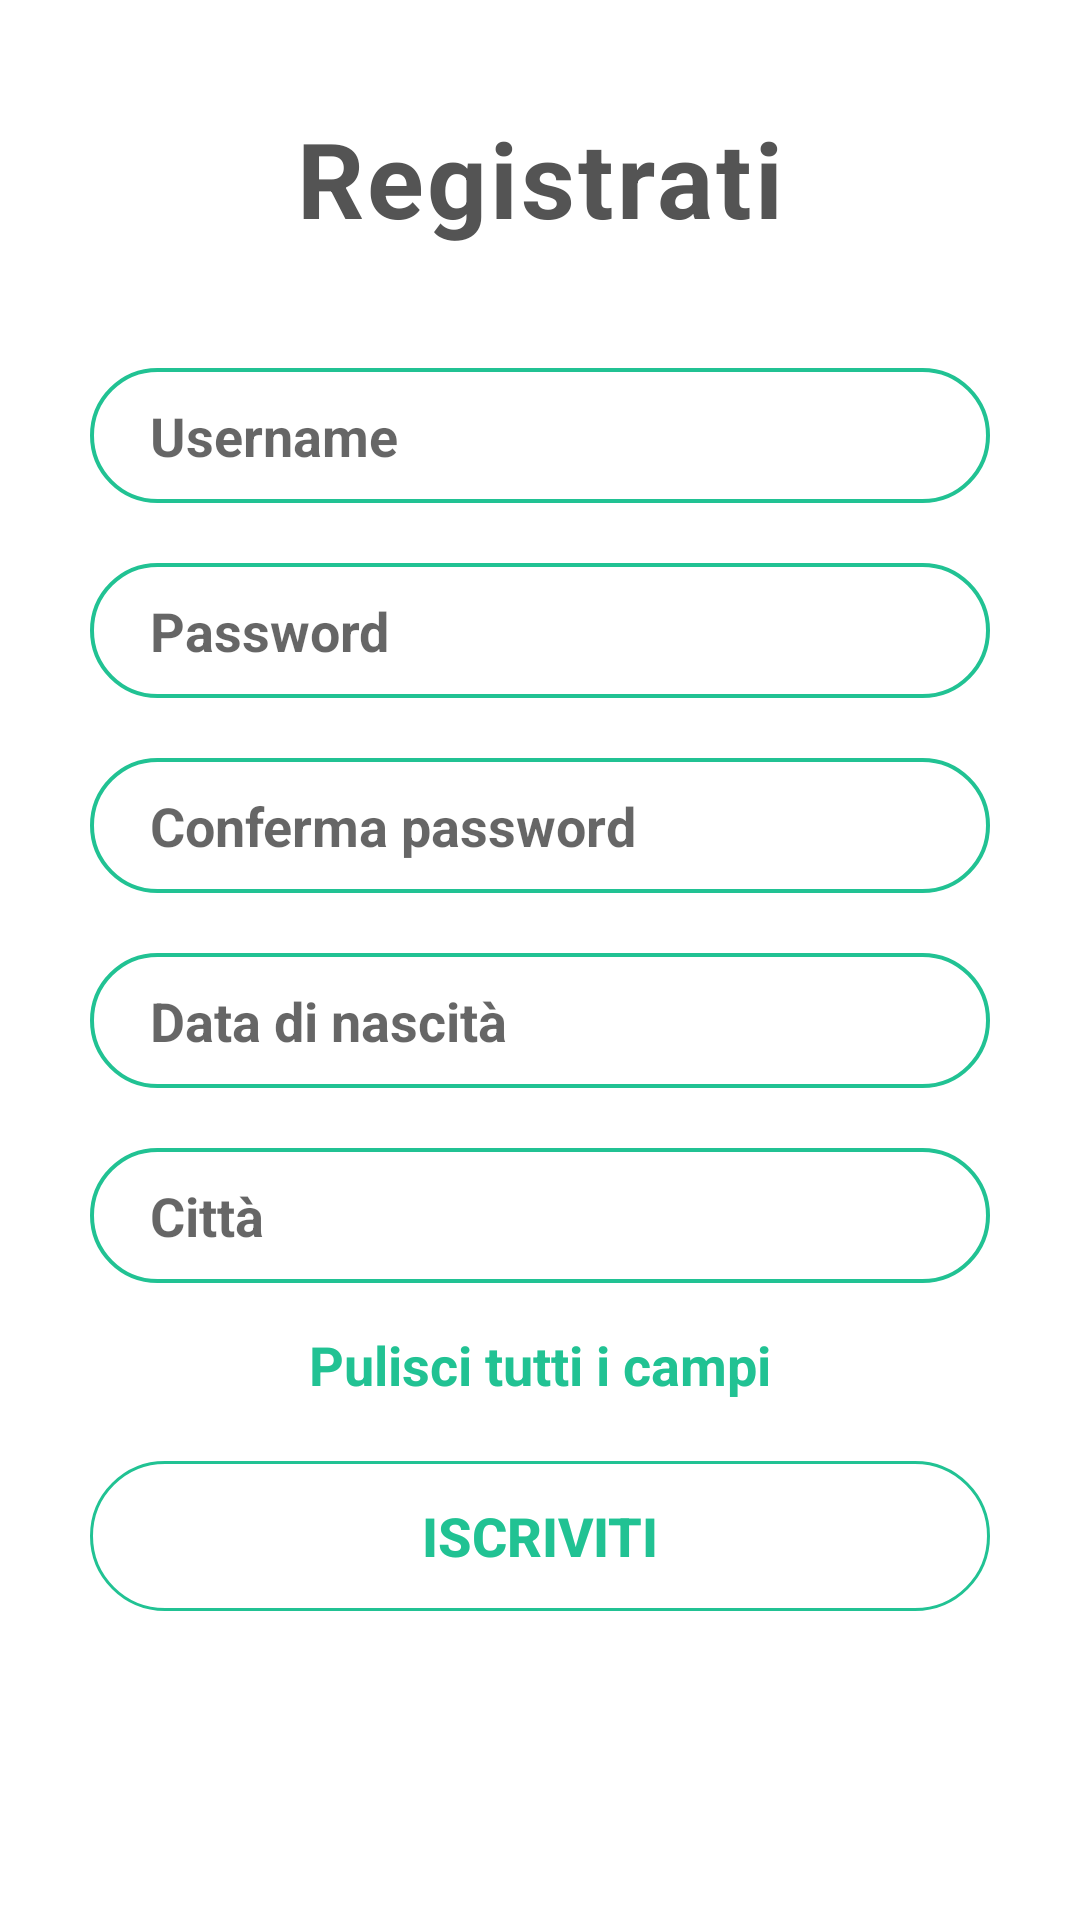

The Android layout XML behind this screen, and the referenced resources:
<!-- AndroidManifest.xml: application theme Theme.Easystudium -->
<!-- res/layout/activity_signup.xml -->
<?xml version="1.0" encoding="utf-8"?>
<LinearLayout xmlns:android="http://schemas.android.com/apk/res/android"
    xmlns:tools="http://schemas.android.com/tools"
    android:layout_width="match_parent"
    android:layout_height="match_parent"
    tools:context=".SignupActivity"
    android:orientation="vertical">

    <ScrollView
        android:layout_width="match_parent"
        android:layout_height="match_parent">

        <LinearLayout
            android:layout_width="match_parent"
            android:layout_height="match_parent"
            android:orientation="vertical"
            android:gravity="center_horizontal">

            <Space
                android:layout_width="match_parent"
                android:layout_height="36dp" />

            <TextView
                android:layout_width="wrap_content"
                android:layout_height="wrap_content"
                android:text="Registrati"
                android:textSize="35dp"
                android:textColor="@color/grigioapp"
                android:textStyle="bold"
                android:letterSpacing="0.03"/>

            <Space
                android:layout_width="match_parent"
                android:layout_height="10dp" />

            <TextView
                android:layout_width="300dp"
                android:layout_height="45dp"
                android:text="ERRORE"
                android:id="@+id/errorText"
                android:gravity="center"
                android:textSize="18dp"
                android:background="@drawable/forget"
                android:textColor="@color/red"
                android:visibility="gone"
                android:textStyle="bold"
                android:letterSpacing="0.03"
                />

            <EditText
                android:id="@+id/attrUsername"
                android:layout_width="300dp"
                android:layout_height="45dp"
                android:background="@drawable/forget"
                android:hint="Username"
                android:textColor="@color/grigioapp"
                android:textStyle="bold"
                android:textSize="18dp"
                android:layout_marginTop="30dp"
                android:paddingLeft="20dp"/>


            <EditText
                android:id="@+id/attrPassword"
                android:inputType="textPassword"
                android:layout_width="300dp"
                android:layout_height="45dp"
                android:background="@drawable/forget"
                android:hint="Password"
                android:textColor="@color/grigioapp"
                android:textStyle="bold"
                android:textSize="18dp"
                android:layout_marginTop="20dp"
                android:paddingLeft="20dp"/>

            <EditText
                android:id="@+id/attrPasswordConf"
                android:inputType="textPassword"
                android:hint="Conferma password"
                android:layout_width="300dp"
                android:layout_height="45dp"
                android:background="@drawable/forget"
                android:textColor="@color/grigioapp"
                android:textStyle="bold"
                android:textSize="18dp"
                android:layout_marginTop="20dp"
                android:paddingLeft="20dp"/>


            <EditText
                android:id="@+id/attrData"
                android:hint="Data di nascità"
                android:layout_width="300dp"
                android:layout_height="45dp"
                android:background="@drawable/forget"
                android:textColor="@color/grigioapp"
                android:textStyle="bold"
                android:textSize="18dp"
                android:layout_marginTop="20dp"
                android:paddingLeft="20dp"/>

            <EditText
                android:id="@+id/attrCitta"
                android:hint="Città"
                android:layout_width="300dp"
                android:layout_height="45dp"
                android:background="@drawable/forget"
                android:textColor="@color/grigioapp"
                android:textStyle="bold"
                android:textSize="18dp"
                android:layout_marginTop="20dp"
                android:paddingLeft="20dp" />

            <TextView
                android:id="@+id/clearButton"
                android:text="Pulisci tutti i campi"
                android:layout_width="wrap_content"
                android:layout_height="wrap_content"
                android:textColor="@color/celesteapp"
                android:textStyle="bold"
                android:textSize="18dp"
                android:layout_marginTop="15dp"/>

            <Button
                android:id="@+id/salvaButton"
                android:text="Iscriviti"
                android:layout_width="300dp"
                android:layout_height="50dp"
                android:background="@drawable/button"
                android:textSize="18dp"
                android:textStyle="bold"
                android:textColor="@color/celesteapp"
                android:layout_marginTop="20dp" />
        </LinearLayout>


    </ScrollView>
</LinearLayout>
<!-- resources referenced by this layout -->
<resources>
  <color name="celesteapp">#21c293</color>
  <color name="grigioapp">#545454</color>
  <color name="red">#ff0000</color>
  <!-- drawable button (drawable) -->
  <shape xmlns:android="http://schemas.android.com/apk/res/android">
      <solid android:backgroundTint="@color/grigioapp"/>
      <stroke android:width="1dp" android:color="@color/celesteapp" />
      <padding android:left="10dp" android:top="10dp" android:right="10dp" android:bottom="10dp" />
      <corners android:radius="40dp" />
  </shape>
  <!-- drawable forget (drawable) -->
  <shape xmlns:android="http://schemas.android.com/apk/res/android">
      <stroke android:width="1.3dp" android:color="@color/celesteapp" />
      <padding android:left="10dp" android:top="10dp" android:right="10dp" android:bottom="10dp" />
      <corners android:radius="40dp" />
  </shape>
  <style name="Theme.Easystudium" parent="Theme.MaterialComponents.DayNight.DarkActionBar">
          
          <item name="colorPrimary">@color/red_pastel</item>
          <item name="colorPrimaryVariant">@color/purple_700</item>
          <item name="colorOnPrimary">@color/white</item>
          
          <item name="colorSecondary">@color/teal_200</item>
          <item name="colorSecondaryVariant">@color/teal_700</item>
          <item name="colorOnSecondary">@color/black</item>
          
          <item name="android:statusBarColor" tools:targetApi="l">?attr/colorPrimaryVariant</item>
          
      </style>
  <color name="red_pastel">#ff4d4d</color>
  <color name="purple_700">#ff3700b3</color>
  <color name="white">#ffffff</color>
  <color name="teal_200">#ff03dac5</color>
  <color name="teal_700">#ff018786</color>
  <color name="black">#ff000000</color>
</resources>
